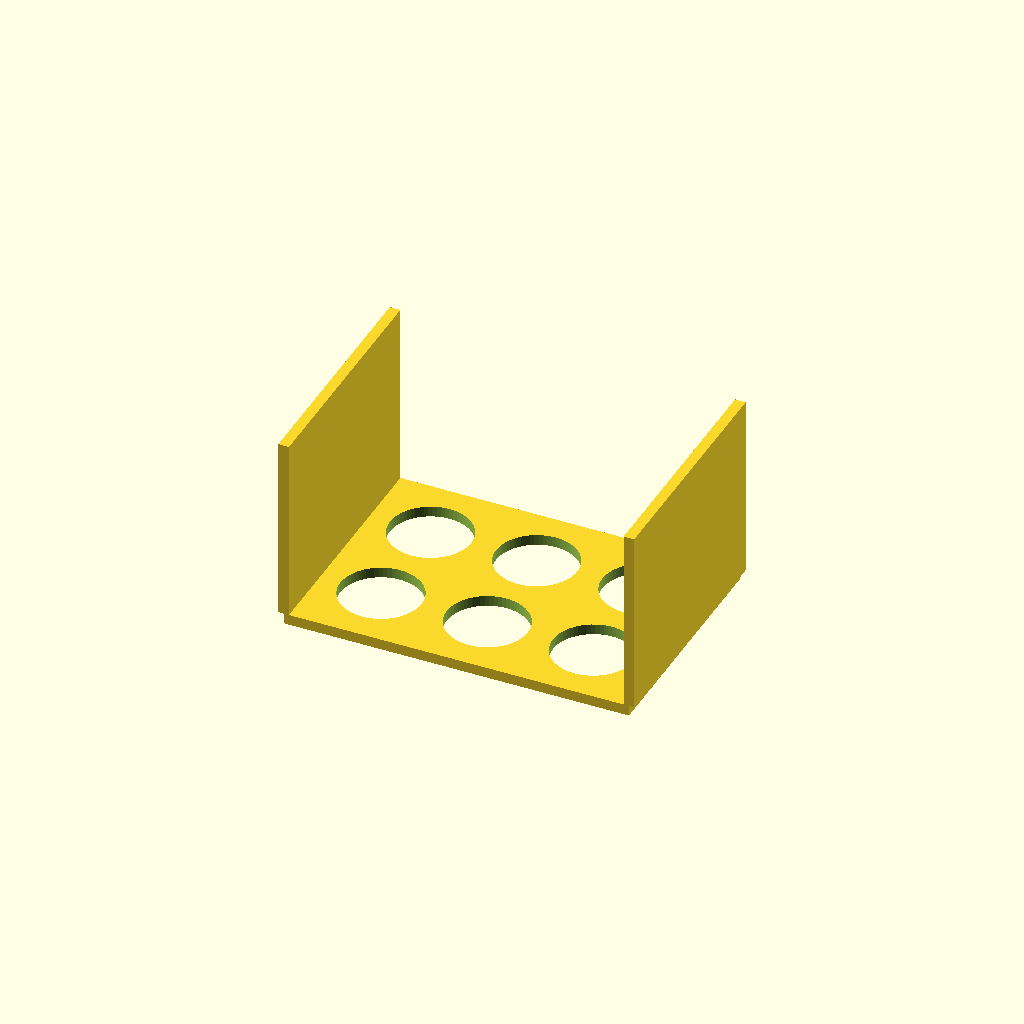
Cell 1: the model at its default parameters.
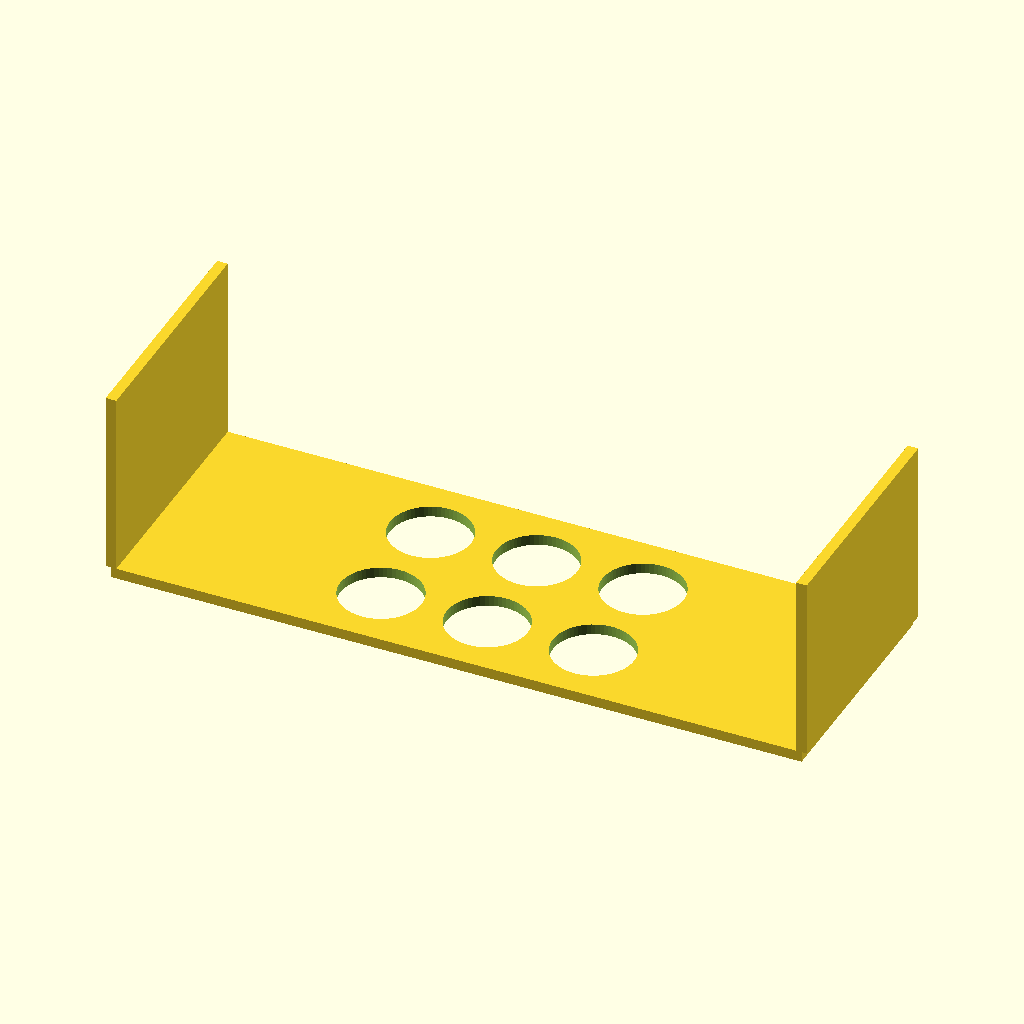
Cell 2: plate_x = 260 (everything else at default).
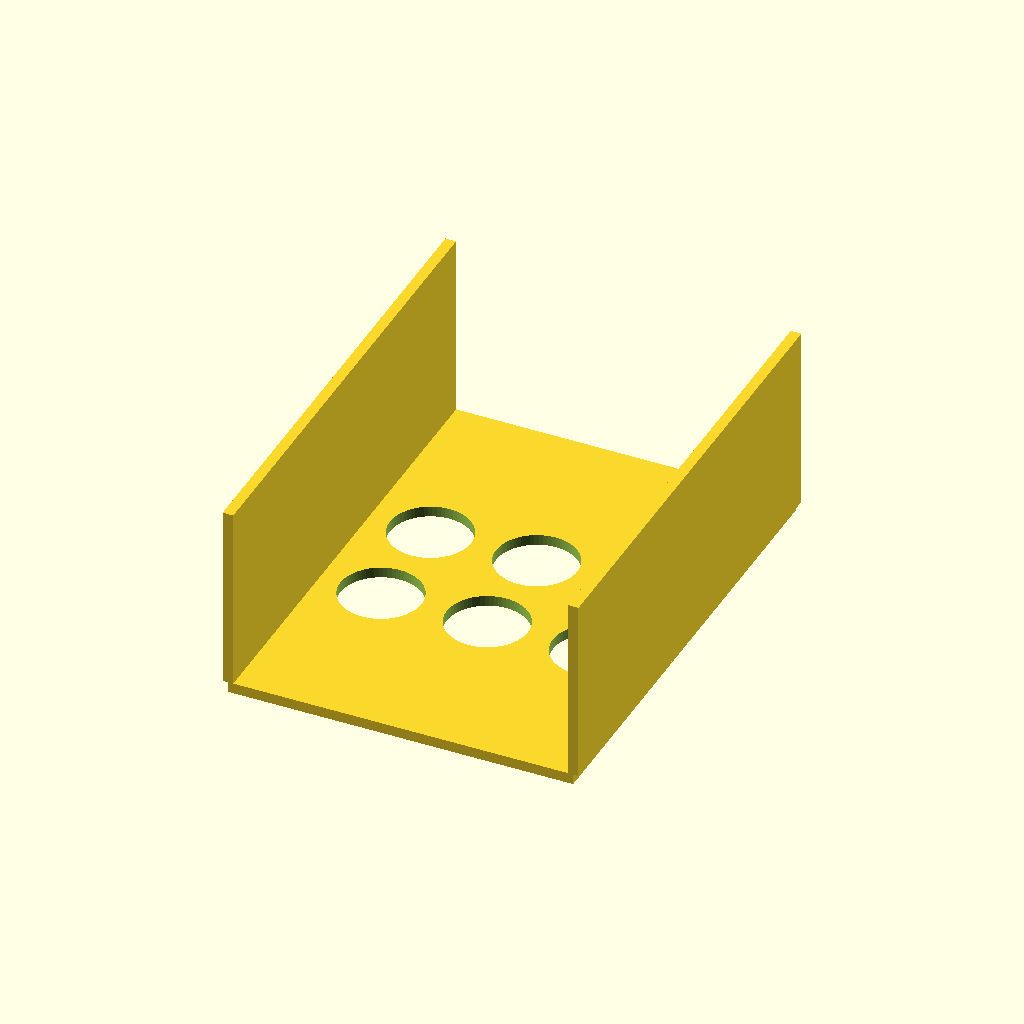
Cell 3 — plate_y set to 180, the other parameters unchanged.
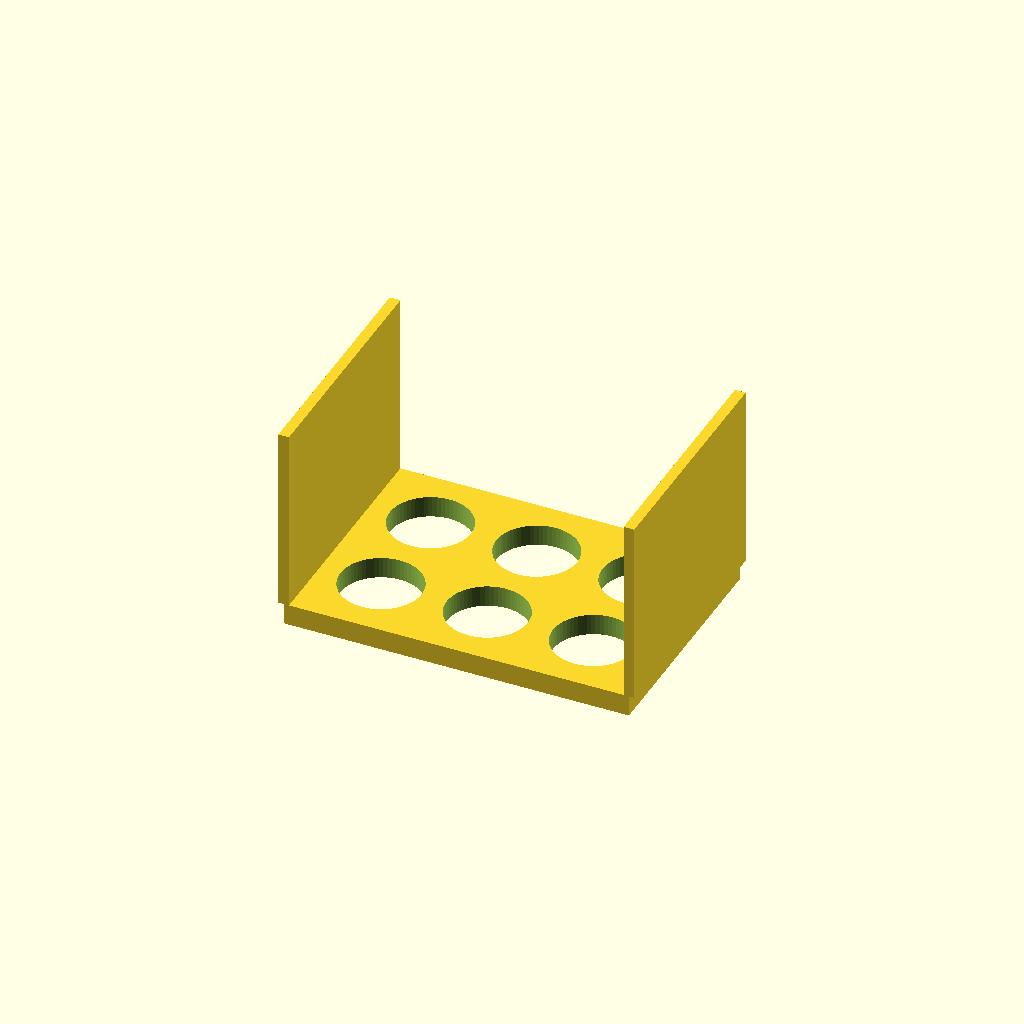
Cell 4 — plate_z set to 8, the other parameters unchanged.
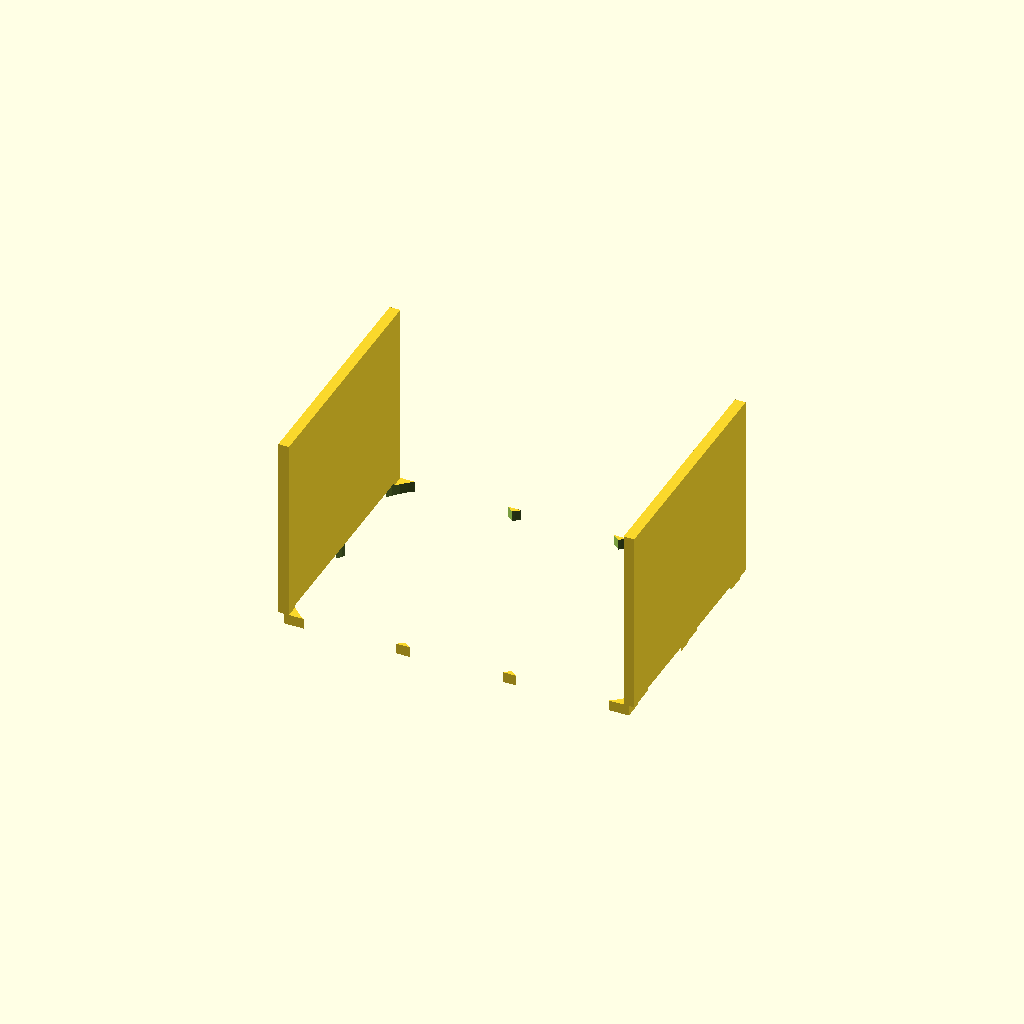
Cell 5: the same model with hole_dia = 61.
One fixed orthographic camera (rotation 55°, 0°, 25°; colour scheme Cornfield) for every cell.
Source of the model, bench/results/main-tiiny/code/tiiny_Qwen_Qwen3-Coder-Next/conical_rack_50ml_s1_a1.scad:
// Rack for six 50 mL conical (Falcon-type) tubes
// Printed upside down and flipped over after printing

$fn = 64;

// Plate dimensions
plate_x = 130; // mm
plate_y = 90;  // mm
plate_z = 4;   // mm

// Hole dimensions
hole_dia = 30.5; // mm
hole_spacing_x = 40; // mm
hole_spacing_y = 40; // mm

// Calculate hole positions (centered on plate)
// 3 holes along X: positions at -40, 0, +40 mm relative to center
// 2 holes along Y: positions at -20, +20 mm relative to center
hole_positions_x = [-40, 0, 40];
hole_positions_y = [-20, 20];

// Wall dimensions
wall_thickness = 4; // mm
wall_height = 70;   // mm

// Generate holes
module holes() {
    for (x_pos = hole_positions_x) {
        for (y_pos = hole_positions_y) {
            translate([x_pos, y_pos, -1]) 
                cylinder(h = plate_z + 2, d = hole_dia);
        }
    }
}

// Generate walls
module walls() {
    // Left wall (along X axis at left edge)
    translate([-plate_x/2 - wall_thickness/2, -plate_y/2, plate_z])
        cube([wall_thickness, plate_y, wall_height]);
    
    // Right wall (along X axis at right edge)
    translate([plate_x/2 - wall_thickness/2, -plate_y/2, plate_z])
        cube([wall_thickness, plate_y, wall_height]);
}

// Main body: plate with holes and walls
module rack() {
    difference() {
        union() {
            // Base plate
            translate([0, 0, plate_z/2])
                cube([plate_x, plate_y, plate_z], center=true);
            
            // Walls
            walls();
        }
        
        // Holes
        holes();
    }
}

rack();
Customizer parameters (derived from the source; name, type, default, range or options):
plate_x: number, default 130
plate_y: number, default 90
plate_z: number, default 4
hole_dia: number, default 30.5
hole_spacing_x: number, default 40
hole_spacing_y: number, default 40
hole_positions_x: vector, default [-40, 0, 40]
hole_positions_y: vector, default [-20, 20]
wall_thickness: number, default 4
wall_height: number, default 70
